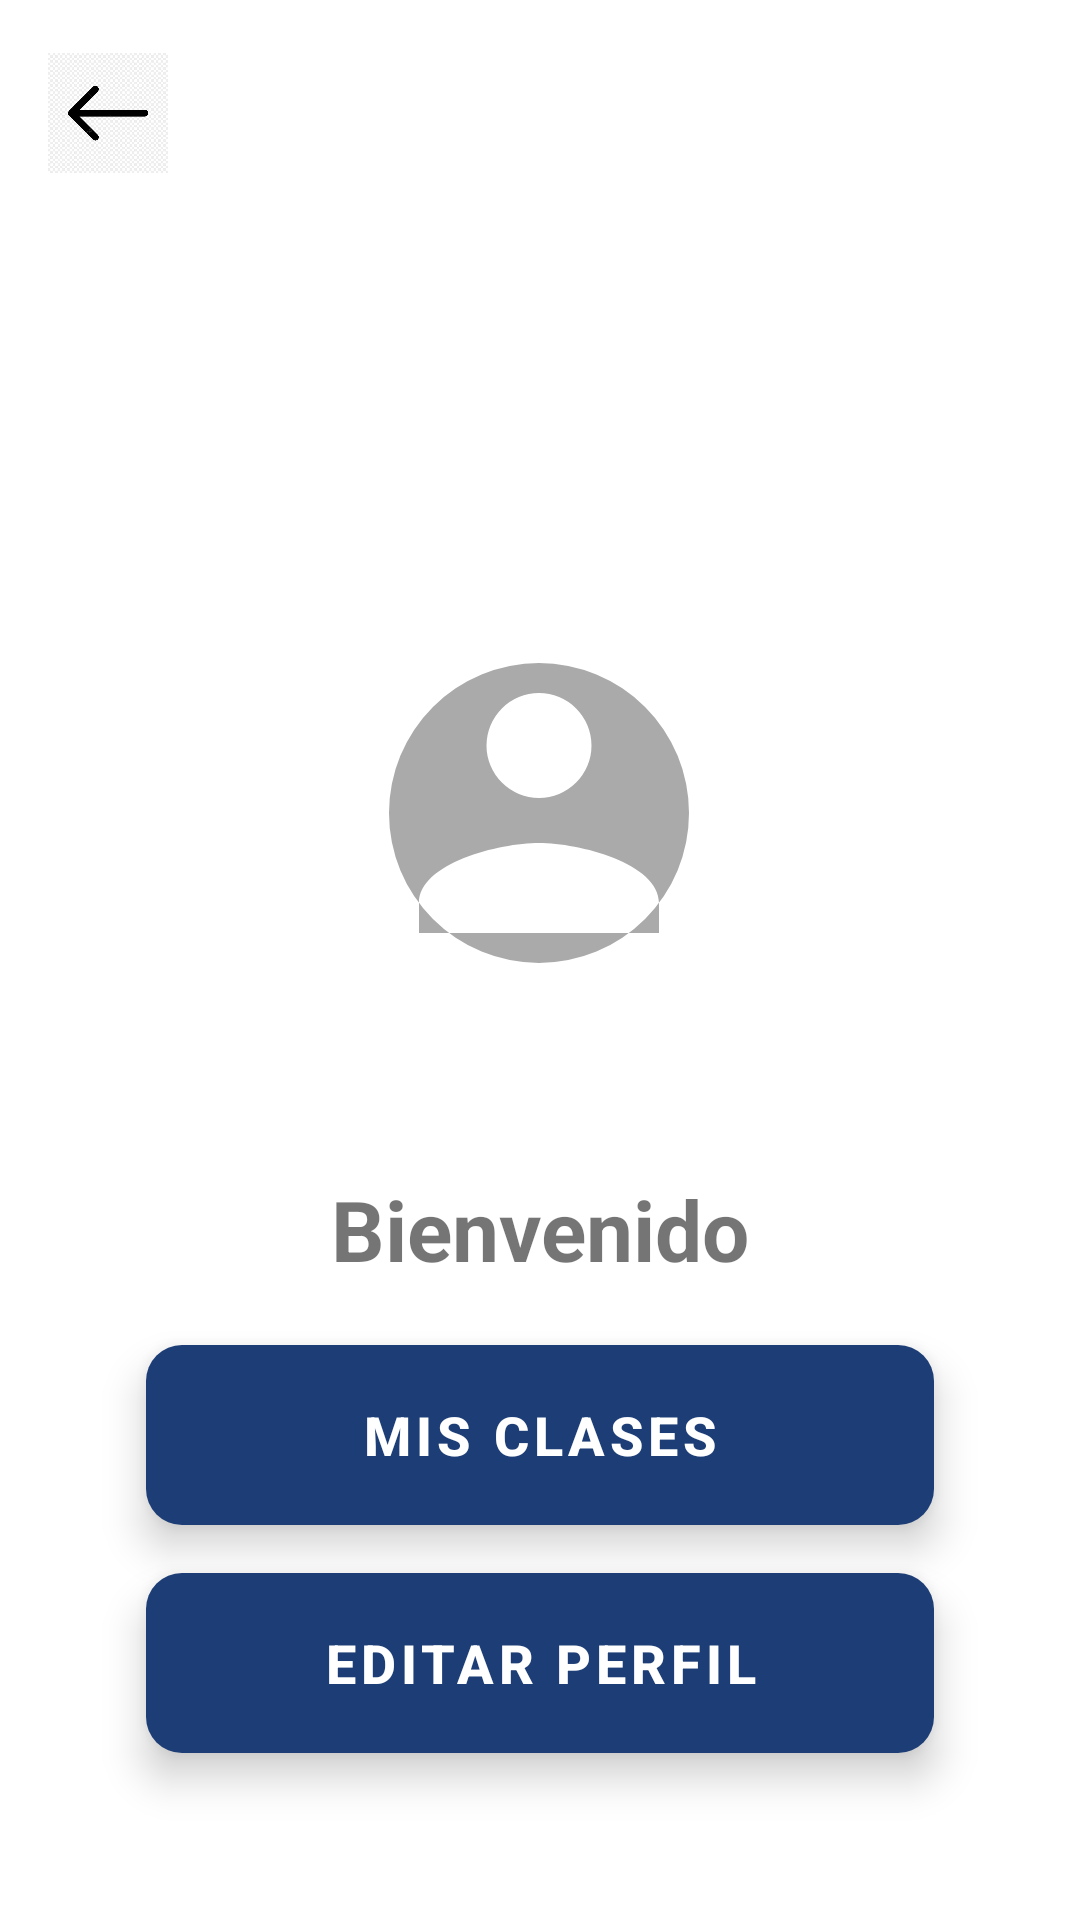

Layout XML and referenced resources for this Android screen:
<!-- AndroidManifest.xml: application theme Theme.ClasesParticularesApp -->
<!-- res/layout/activity_teacher.xml -->
<?xml version="1.0" encoding="utf-8"?>
<androidx.constraintlayout.widget.ConstraintLayout
    xmlns:android="http://schemas.android.com/apk/res/android"
    xmlns:app="http://schemas.android.com/apk/res-auto"
    xmlns:tools="http://schemas.android.com/tools"
    android:layout_width="match_parent"
    android:layout_height="match_parent"
    android:background="@color/white"
    android:padding="16dp"
    tools:context=".ui.teacher.TeacherActivity">

    <ImageButton
        android:id="@+id/back_button"
        android:layout_width="40dp"
        android:layout_height="43dp"
        android:background="@color/white"
        android:contentDescription="@string/back"
        android:scaleType="centerInside"
        android:src="@drawable/ic_back_arrow"
        app:layout_constraintStart_toStartOf="parent"
        app:layout_constraintTop_toTopOf="parent" />

    <ImageView
        android:id="@+id/imgPerfil"
        android:layout_width="120dp"
        android:layout_height="120dp"
        android:layout_marginTop="152dp"
        android:background="@drawable/circle_background"
        android:scaleType="centerCrop"
        android:src="@drawable/ic_profile_placeholder"
        app:layout_constraintEnd_toEndOf="parent"
        app:layout_constraintHorizontal_bias="0.498"
        app:layout_constraintStart_toStartOf="parent"
        app:layout_constraintTop_toBottomOf="@id/back_button"
        tools:ignore="ContentDescription" />

    <TextView
        android:id="@+id/teacher_title"
        android:layout_width="wrap_content"
        android:layout_height="wrap_content"
        android:layout_marginTop="60dp"
        android:text="Bienvenido"
        android:textSize="28sp"
        android:textStyle="bold"
        app:layout_constraintEnd_toEndOf="parent"
        app:layout_constraintStart_toStartOf="parent"
        app:layout_constraintTop_toBottomOf="@id/imgPerfil" />

    <Button
        android:id="@+id/manage_classes_button"
        android:layout_width="0dp"
        android:layout_height="60dp"
        android:layout_marginTop="20dp"
        android:background="@drawable/button_background_apple_style"
        android:text="@string/manage_classes"
        android:textColor="@android:color/white"
        android:elevation="8dp"
        android:stateListAnimator="@null"
        android:textSize="18sp"
        android:textStyle="bold"
        android:paddingHorizontal="24dp"
        app:layout_constraintEnd_toEndOf="parent"
        app:layout_constraintStart_toStartOf="parent"
        app:layout_constraintTop_toBottomOf="@id/teacher_title"
        app:layout_constraintWidth_percent="0.8" />

    <Button
        android:id="@+id/editarPerfil"
        android:layout_width="0dp"
        android:layout_height="60dp"
        android:layout_marginTop="16dp"
        android:background="@drawable/button_background_apple_style"
        android:text="@string/edit_profile"
        android:textColor="@android:color/white"
        android:elevation="8dp"
        android:stateListAnimator="@null"
        android:textSize="18sp"
        android:textStyle="bold"
        android:paddingHorizontal="24dp"
        app:layout_constraintEnd_toEndOf="parent"
        app:layout_constraintStart_toStartOf="parent"
        app:layout_constraintTop_toBottomOf="@id/manage_classes_button"
        app:layout_constraintWidth_percent="0.8" />

</androidx.constraintlayout.widget.ConstraintLayout>
<!-- resources referenced by this layout -->
<resources>
  <color name="white">#FFFFFFFF</color>
  <!-- drawable button_background_apple_style (drawable) -->
  <selector xmlns:android="http://schemas.android.com/apk/res/android">
      <item android:state_pressed="true">
          <shape android:shape="rectangle">
              <solid android:color="#804CAF50" />
              <corners android:radius="12dp" />
          </shape>
      </item>
      <item>
          <shape android:shape="rectangle">
              <corners android:radius="12dp" />
              <gradient
                  android:angle="90"
                  android:endColor="#81C784"
                  android:startColor="#66BB6A"
                  android:type="linear" />
          </shape>
      </item>
  </selector>
  <!-- drawable ic_back_arrow: jpg bitmap (drawable, 52529 bytes) -->
  <!-- drawable ic_profile_placeholder (drawable) -->
  <?xml version="1.0" encoding="utf-8"?>
  <vector xmlns:android="http://schemas.android.com/apk/res/android"
      android:width="100dp"
      android:height="100dp"
      android:viewportWidth="24"
      android:viewportHeight="24">
      <path
          android:fillColor="@android:color/darker_gray"
          android:pathData="M12,2A10,10 0 1,1 2,12A10,10 0 0,1 12,2M12,4A3.5,3.5 0 1,0 15.5,7.5A3.5,3.5 0 0,0 12,4M12,14C9.33,14 4,15.34 4,18V20H20V18C20,15.34 14.67,14 12,14Z" />
  </vector>
  <string name="back">Retroceder</string>
  <string name="edit_profile">Editar Perfil</string>
  <string name="manage_classes">Mis Clases</string>
  <style name="Theme.ClasesParticularesApp" parent="Theme.MaterialComponents.Light.NoActionBar">
          <item name="android:statusBarColor">@android:color/transparent</item>
          <item name="android:windowLightStatusBar">true</item>
  
          
          <item name="colorPrimary">@color/dark_blue</item>
          <item name="colorPrimaryVariant">@color/dark2_blue</item>
          <item name="colorOnPrimary">@color/white</item>
  
          
          <item name="colorButtonNormal">@color/dark_blue</item>
      </style>
  <color name="dark_blue">#1C3D75</color>
  <color name="dark2_blue">#081534</color>
</resources>
